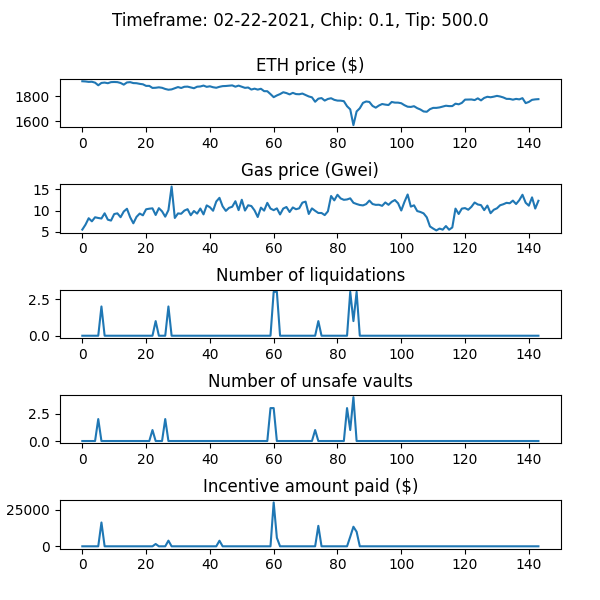

The data file committed next to this chart (first rows):
WETH_price, gas_price_gwei, num_new_barks, num_sales_taken, incentive_amount, num_unsafe_vaults, auction_debt, avg_time_to_liquidation
1922, 5.522, 0, 0, 0.0, 0, 0.0, 
1920, 6.689, 0, 0, 0.0, 0, 0.0, 
1917, 8.209, 0, 0, 0.0, 0, 0.0, 
1918, 7.476, 0, 0, 0.0, 0, 0.0, 
1911, 8.436, 0, 0, 0.0, 0, 0.0, 
1890, 8.267, 0, 0, 0.0, 2, 0.0, 
1908, 8.144, 2, 0, 16223, 0, 152227, 1.075
1911, 9.374, 0, 0, 0.0, 0, 152227, 1.075
1906, 7.864, 0, 0, 0.0, 0, 152227, 1.075
1915, 7.656, 0, 0, 0.0, 0, 152227, 1.075
1916, 9.197, 0, 0, 0.0, 0, 152227, 1.075
1915, 9.36, 0, 0, 0.0, 0, 152227, 1.075
1908, 8.448, 0, 0, 0.0, 0, 152227, 1.075
1895, 9.796, 0, 0, 0.0, 0, 152227, 1.075
1912, 10.44, 0, 2, 0.0, 0, 126393, 1.075
1915, 8.451, 0, 0, 0.0, 0, 126393, 1.075
1907, 7.01, 0, 0, 0.0, 0, 126393, 1.075
1906, 8.529, 0, 1, 0.0, 0, 97358, 1.075
1901, 9.313, 0, 1, 0.0, 0, 97273, 1.075
1898, 8.895, 0, 0, 0.0, 0, 97273, 1.075
1885, 10.32, 0, 0, 0.0, 0, 97273, 1.075
1885, 10.46, 0, 0, 0.0, 0, 97273, 1.075
1868, 10.54, 0, 0, 0.0, 1, 97273, 1.075
1870, 8.975, 1, 1, 1577, 0, 79769, 1.075
1873, 10.58, 0, 1, 0.0, 0, 79570, 1.075
1869, 9.835, 0, 1, 0.0, 0, 79565, 1.075
1860, 8.577, 0, 0, 0.0, 2, 79565, 1.075
1854, 10.11, 2, 0, 3859, 0, 108157, 1.075
1857, 15.69, 0, 0, 0.0, 0, 108157, 1.075
1866, 8.269, 0, 1, 0.0, 0, 72472, 1.075
1875, 9.343, 0, 1, 0.0, 0, 72427, 1.075
1868, 9.266, 0, 0, 0.0, 0, 72427, 1.075
1878, 10.01, 0, 0, 0.0, 0, 72427, 1.075
1879, 10.35, 0, 0, 0.0, 0, 72427, 1.075
1872, 8.917, 0, 0, 0.0, 0, 72427, 1.075
1866, 9.912, 0, 0, 0.0, 0, 72427, 1.075
1878, 9.299, 0, 0, 0.0, 0, 72427, 1.075
1880, 10.5, 0, 0, 0.0, 0, 72427, 1.075
1887, 9.112, 0, 0, 0.0, 0, 72427, 1.075
1877, 11.24, 0, 0, 0.0, 0, 72427, 1.075
1881, 10.81, 0, 0, 0.0, 0, 72427, 1.075
1874, 9.974, 0, 0, 0.0, 0, 72427, 1.075
1870, 12.15, 0, 0, 0.0, 0, 72427, 1.075
1877, 13.02, 0, 0, 3807, 0, 72427, 1.075
1883, 11, 0, 0, 0.0, 0, 72427, 1.075
1884, 9.944, 0, 0, 0.0, 0, 72427, 1.075
1886, 10.66, 0, 0, 0.0, 0, 72427, 1.075
1889, 10.92, 0, 0, 0.0, 0, 72427, 1.075
1878, 12.22, 0, 0, 0.0, 0, 72427, 1.075
1887, 10.12, 0, 0, 0.0, 0, 72427, 1.075
1878, 12.57, 0, 0, 0.0, 0, 72427, 1.075
1869, 10.02, 0, 0, 0.0, 0, 72427, 1.075
1872, 11.27, 0, 0, 0.0, 0, 72427, 1.075
1855, 11.09, 0, 0, 0.0, 0, 72427, 1.075
1862, 10.06, 0, 0, 0.0, 0, 72427, 1.075
1855, 8.498, 0, 0, 0.0, 0, 72427, 1.075
1862, 10.71, 0, 0, 0.0, 0, 72427, 1.075
1842, 10, 0, 0, 0.0, 0, 72427, 1.075
1842, 11.84, 0, 0, 0.0, 0, 72427, 1.075
1819, 10.49, 0, 0, 0.0, 3, 72427, 1.075
... 84 more rows
